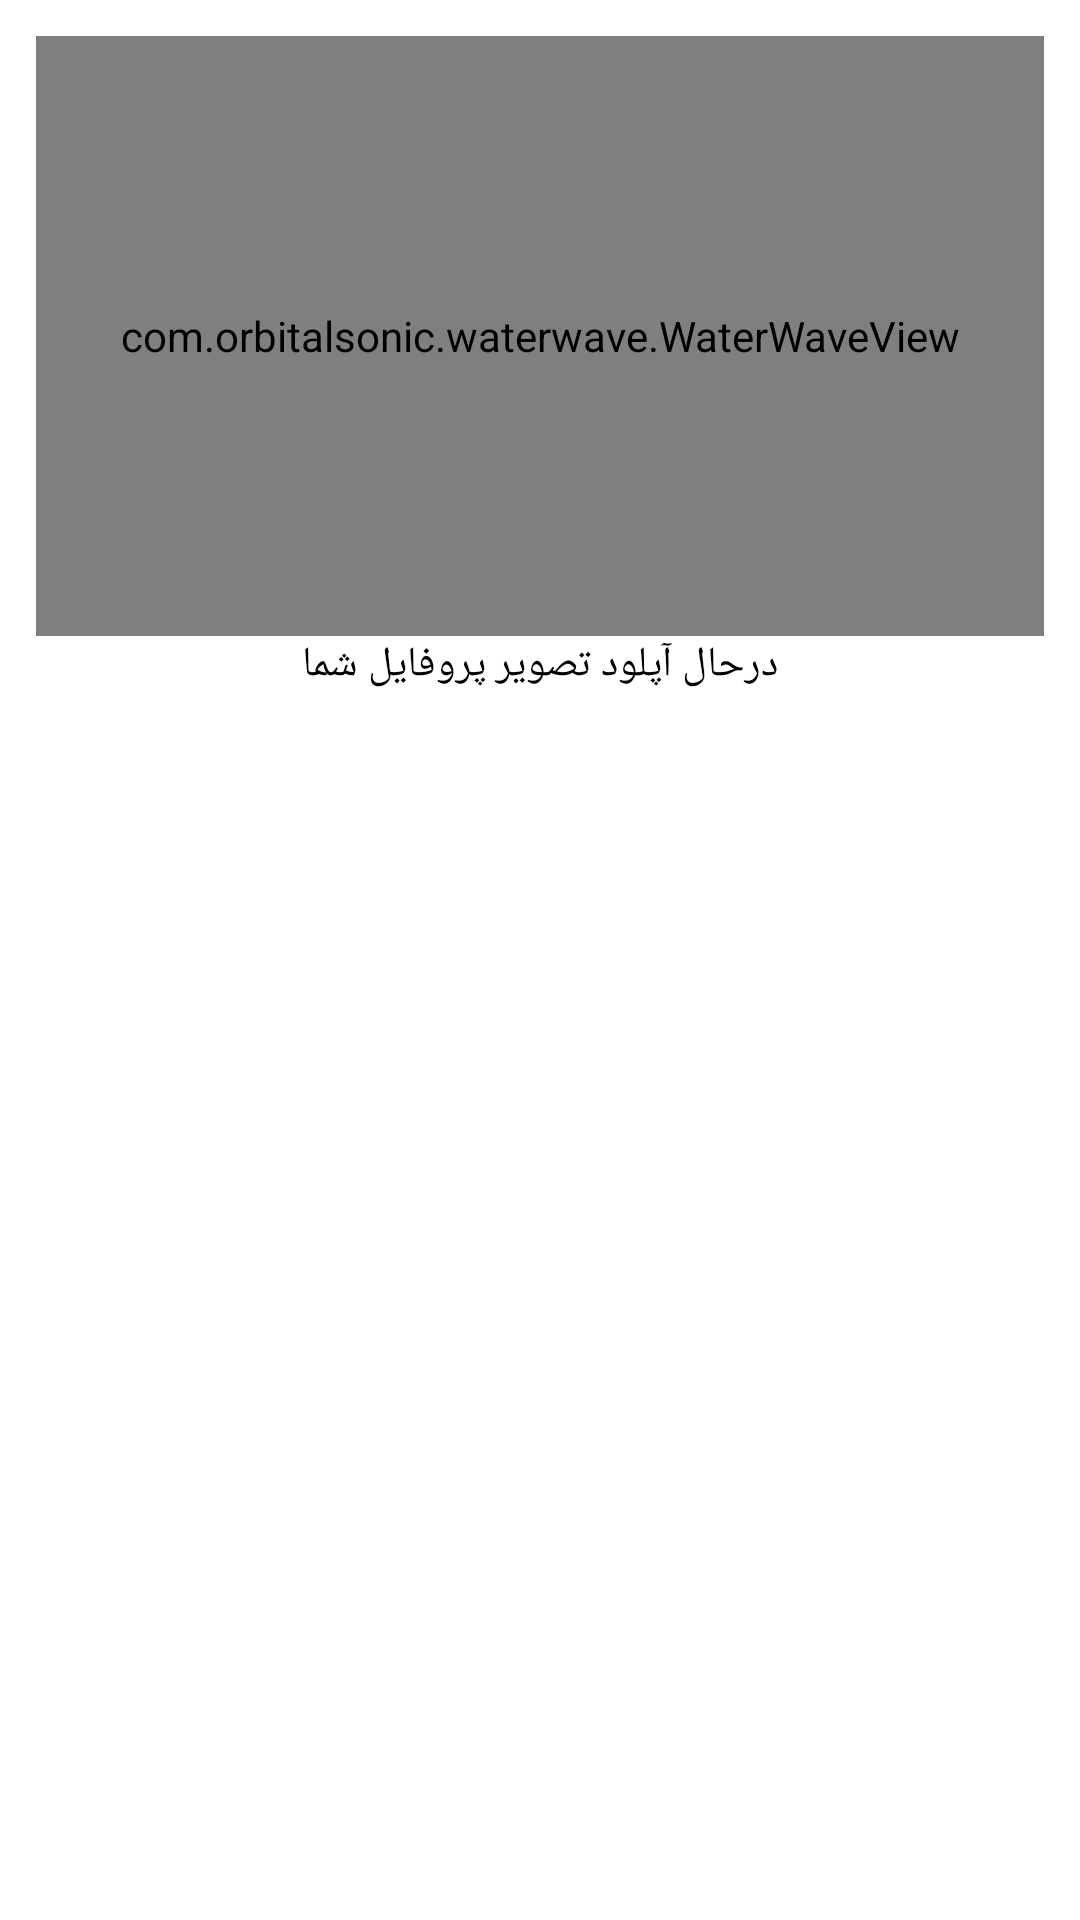

Write the Android layout XML for this screen, with the resource values it uses.
<!-- AndroidManifest.xml: application theme Theme.احمدعسکرینیا -->
<!-- res/layout/dialog_about_me_upload_image_profile.xml -->
<?xml version="1.0" encoding="utf-8"?>
<LinearLayout xmlns:android="http://schemas.android.com/apk/res/android"
    android:layout_width="match_parent"
    android:layout_height="wrap_content"
    xmlns:app="http://schemas.android.com/apk/res-auto"
    android:padding="12sp"
    android:orientation="vertical">
<com.orbitalsonic.waterwave.WaterWaveView
    android:layout_width="match_parent"
    android:layout_height="200sp"
    app:animatorEnable="true"
    app:shapeType="circle"
    app:borderColor="@color/orange"
    android:id="@+id/progressBar"
    app:frontColor="@color/orange"
    app:max="100"
    app:progress="0"/>
    <TextView
        android:layout_width="match_parent"
        android:layout_height="wrap_content"
        android:gravity="center"
        android:textColor="@color/black"
        android:fontFamily="@font/vazirmatn_bold"
        android:text="درحال آپلود تصویر پروفایل شما"/>



</LinearLayout>
<!-- resources referenced by this layout -->
<resources>
  <color name="black">#FF000000</color>
  <color name="orange">#FF9000</color>
  <style name="Theme.احمدعسکرینیا" parent="Base.Theme.احمدعسکرینیا" />
  <style name="Base.Theme.احمدعسکرینیا" parent="Theme.MaterialComponents.Light.NoActionBar">
          
          
          <item name="android:statusBarColor">@color/orange</item>
          <item name="colorPrimary">@color/orange</item>
          <item name="colorSecondary">@color/orange</item>
      </style>
</resources>
